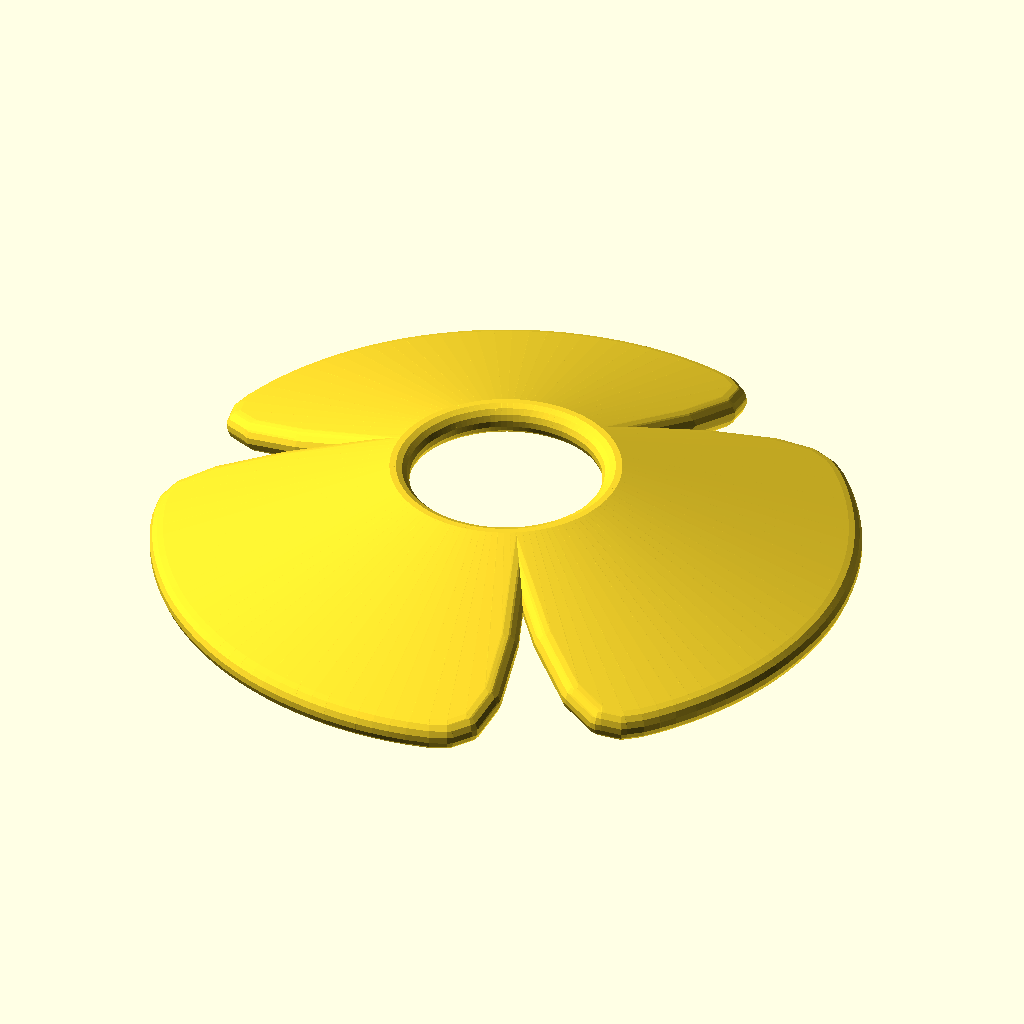
Cell 1: the model at its default parameters.
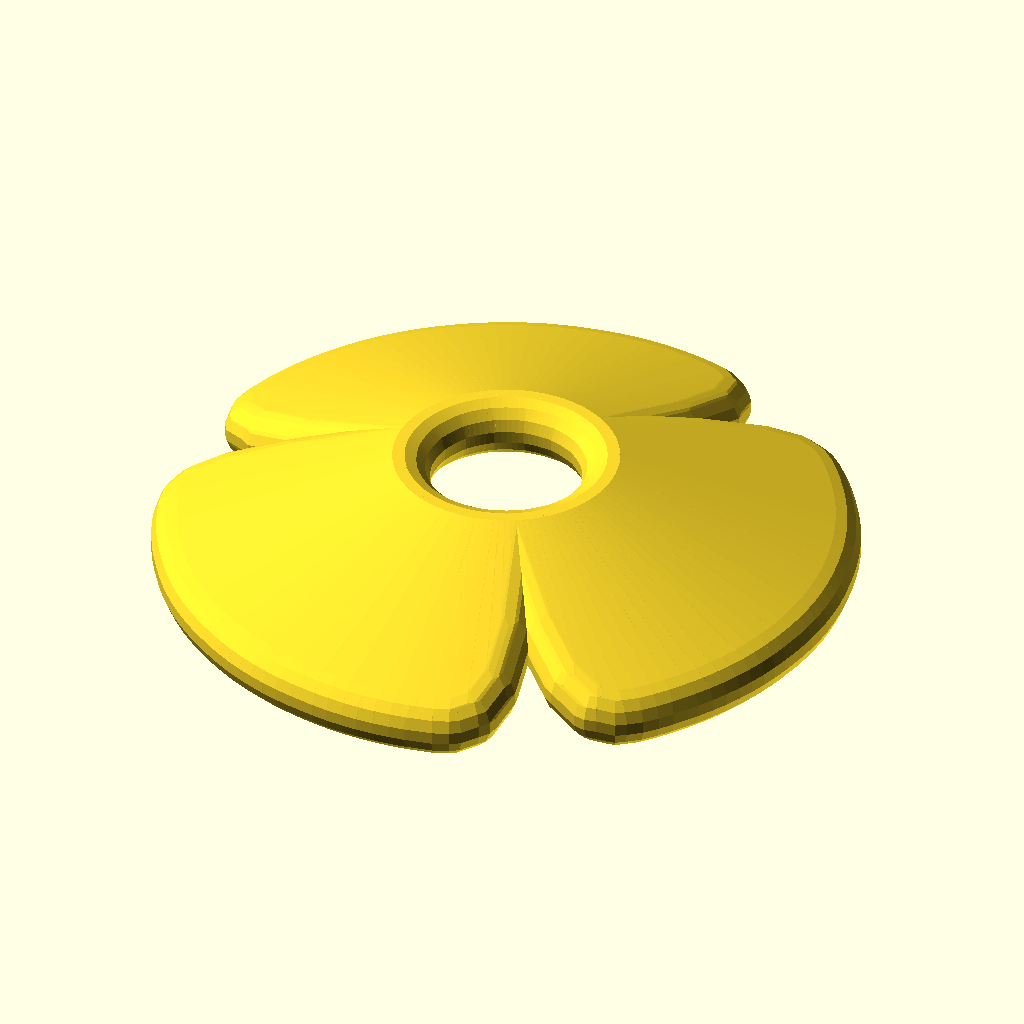
Cell 2: D = 3 (everything else at default).
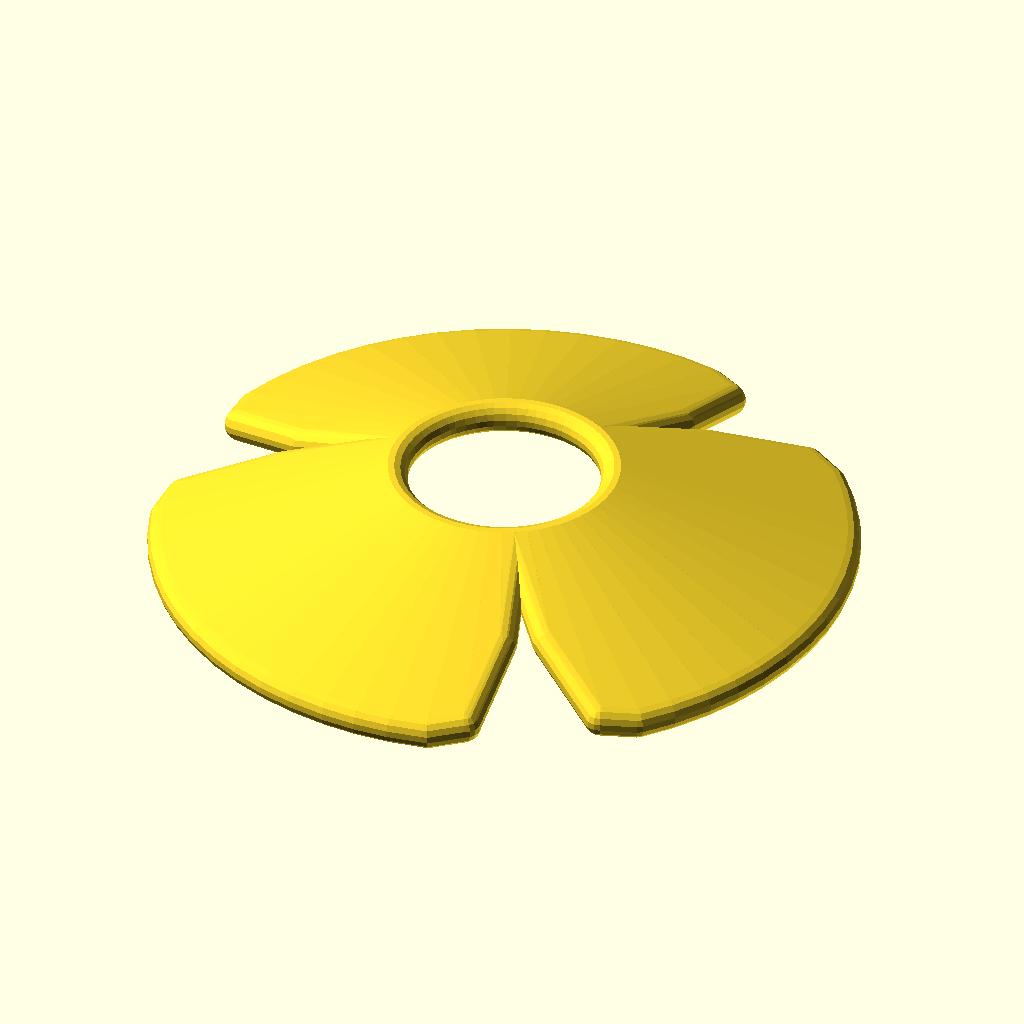
Cell 3 — SEP set to 6, the other parameters unchanged.
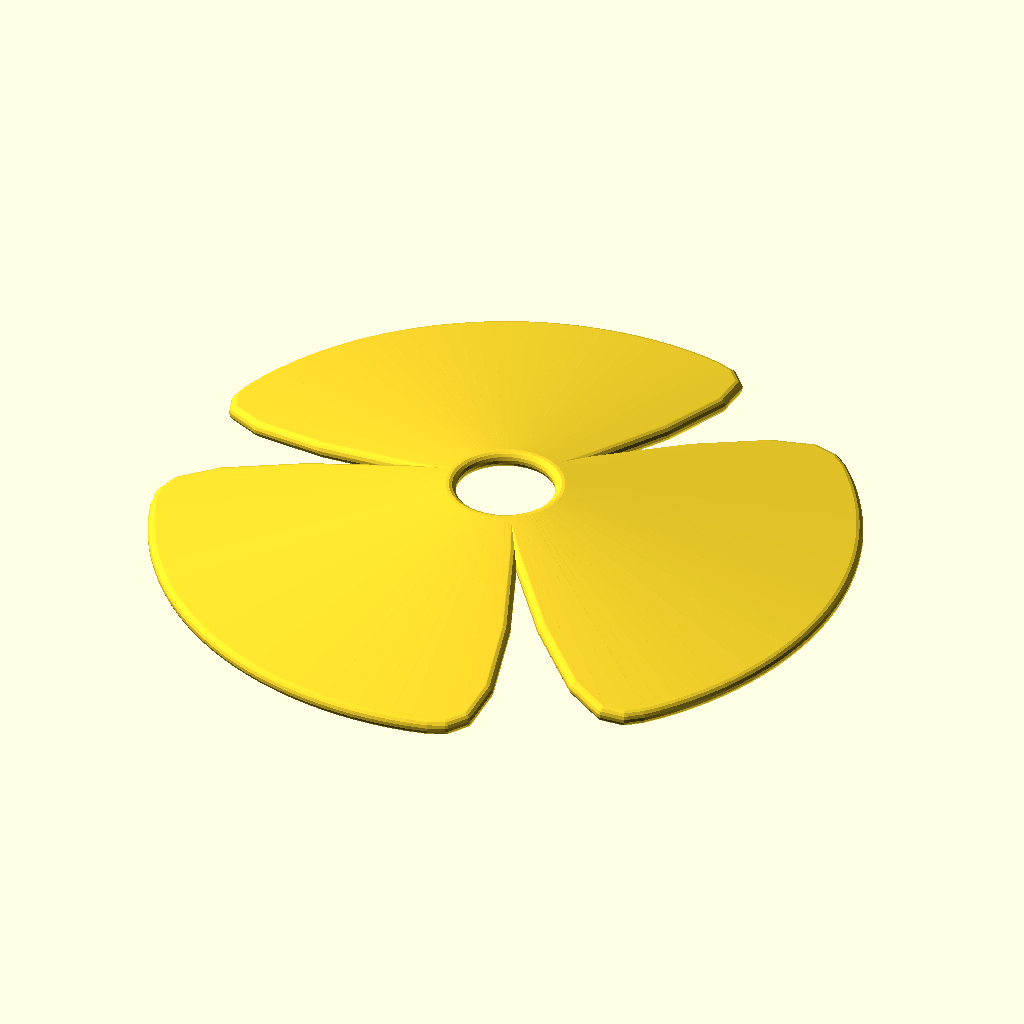
Cell 4: EXT_R = 30 (everything else at default).
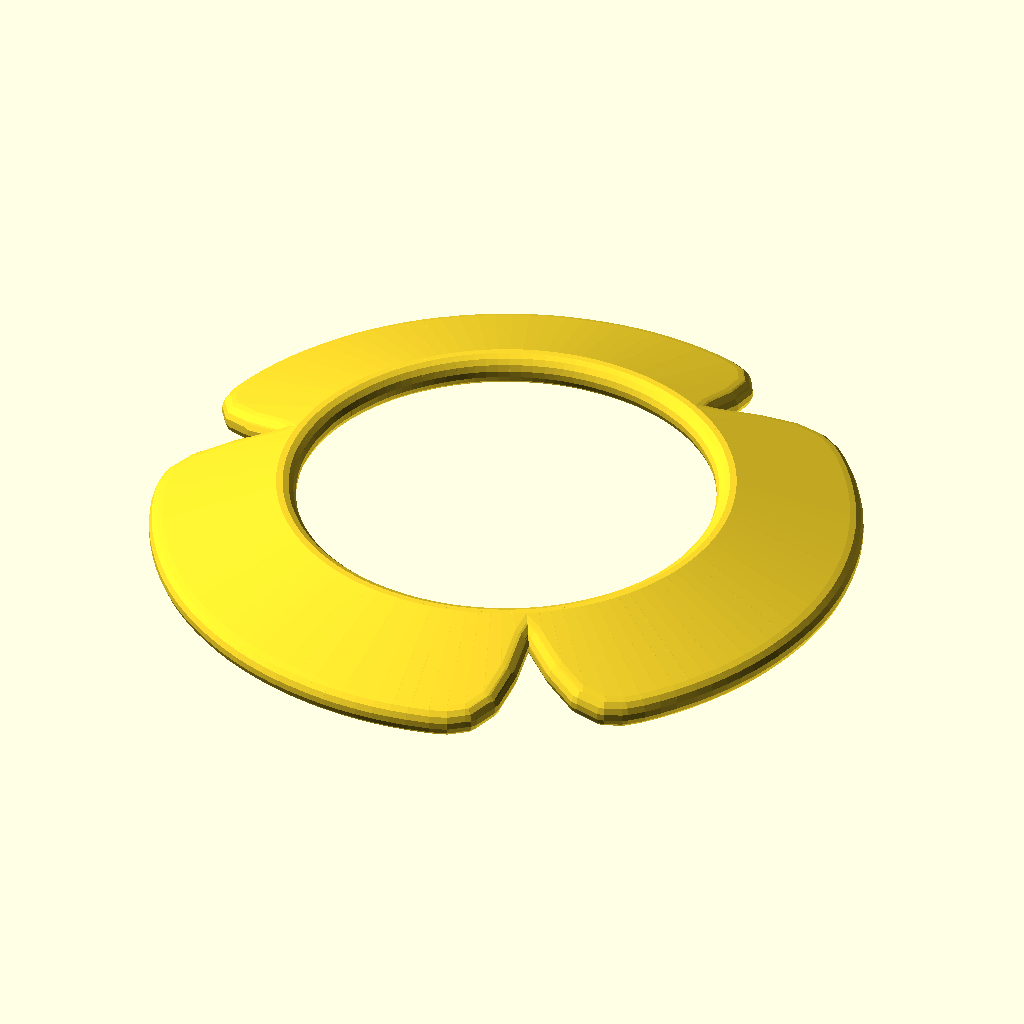
Cell 5 — INT_R set to 10, the other parameters unchanged.
All cells are drawn from the same view direction (rotation 55°, 0°, 25°, orthographic, colour scheme Cornfield), but the view is re-fitted for each cell, so position and scale can differ between cells as well as the parameter.
OpenSCAD source file src/ballon_tie.scad:
$fn=16;
D=1.5;
SEP=3;
EXT_R=15;
INT_R=5;

BALLON_R=150;
//INT_Z=BALLON_R-sqrt(BALLON_R*BALLON_R-EXT_R*EXT_R);
INT_Z=5;
echo(INT_Z);

function vDeg(r)=[sin(r),cos(r),0];
function pDeg(r)=[-cos(r),sin(r),0];

function fn_exterior(r)=
    EXT_R*vDeg(r)
    -
    (EXT_R-INT_R)*pow((sin(3*r)+1)/2,30)*vDeg(r);
    ;


function fn_interior(r) = [
    INT_R*sin(r),
    INT_R*cos(r),
    0
];


function zoff(v) = -norm(v)*INT_Z/EXT_R*[0,0,1];
    
    
module donout() {

for(x=[0:SEP:360]) {
    p1=fn_exterior(x);
    p2=fn_exterior(x+SEP);
    q1=fn_interior(x);
    q2=fn_interior(x+SEP);
    hull() {
        translate(p1+zoff(p1))   sphere(d=D);
        translate(p2+zoff(p2))   sphere(d=D);
        translate(q1+zoff(q1))   sphere(d=D);
        translate(q2+zoff(q2))   sphere(d=D);
    }
}
}

donout();
Customizer parameters (derived from the source; name, type, default, range or options):
D: number, default 1.5
SEP: number, default 3
EXT_R: number, default 15
INT_R: number, default 5
BALLON_R: number, default 150
INT_Z: number, default 5
